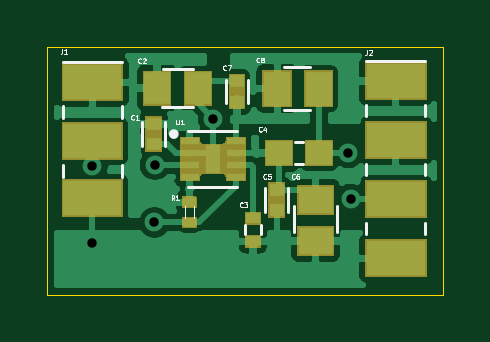
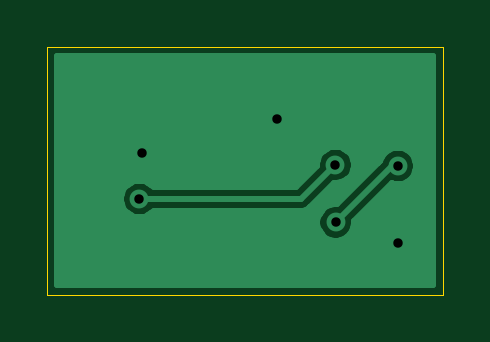
Circuit board: 11 layer files. Board 16.8 x 10.5 mm.
- bottom_copper: FMU3_Power_make-B_Cu.gbr (7239 bytes)
- bottom_mask: FMU3_Power_make-B_Mask.gbr (502 bytes)
- paste: FMU3_Power_make-B_Paste.gbr (497 bytes)
- bottom_silk: FMU3_Power_make-B_SilkS.gbr (498 bytes)
- outline: FMU3_Power_make-Edge_Cuts.gbr (688 bytes)
- top_copper: FMU3_Power_make-F_Cu.gbr (43401 bytes)
- top_mask: FMU3_Power_make-F_Mask.gbr (6346 bytes)
- paste: FMU3_Power_make-F_Paste.gbr (11995 bytes)
- top_silk: FMU3_Power_make-F_SilkS.gbr (9922 bytes)
- drill: FMU3_Power_make-NPTH.drl (277 bytes)
- drill: FMU3_Power_make-PTH.drl (396 bytes)

=== bottom_copper: FMU3_Power_make-B_Cu.gbr (7239 bytes, source omitted) ===
=== bottom_mask: FMU3_Power_make-B_Mask.gbr ===
G04 #@! TF.GenerationSoftware,KiCad,Pcbnew,(5.1.5)-3*
G04 #@! TF.CreationDate,2020-05-25T14:18:07+09:00*
G04 #@! TF.ProjectId,FMU3_Power_make,464d5533-5f50-46f7-9765-725f6d616b65,rev?*
G04 #@! TF.SameCoordinates,Original*
G04 #@! TF.FileFunction,Soldermask,Bot*
G04 #@! TF.FilePolarity,Negative*
%FSLAX46Y46*%
G04 Gerber Fmt 4.6, Leading zero omitted, Abs format (unit mm)*
G04 Created by KiCad (PCBNEW (5.1.5)-3) date 2020-05-25 14:18:07*
%MOMM*%
%LPD*%
G04 APERTURE LIST*
G04 APERTURE END LIST*
M02*

=== paste: FMU3_Power_make-B_Paste.gbr ===
G04 #@! TF.GenerationSoftware,KiCad,Pcbnew,(5.1.5)-3*
G04 #@! TF.CreationDate,2020-05-22T09:47:08+09:00*
G04 #@! TF.ProjectId,FMU3_Power_make,464d5533-5f50-46f7-9765-725f6d616b65,rev?*
G04 #@! TF.SameCoordinates,Original*
G04 #@! TF.FileFunction,Paste,Bot*
G04 #@! TF.FilePolarity,Positive*
%FSLAX46Y46*%
G04 Gerber Fmt 4.6, Leading zero omitted, Abs format (unit mm)*
G04 Created by KiCad (PCBNEW (5.1.5)-3) date 2020-05-22 09:47:08*
%MOMM*%
%LPD*%
G04 APERTURE LIST*
G04 APERTURE END LIST*
M02*

=== bottom_silk: FMU3_Power_make-B_SilkS.gbr ===
G04 #@! TF.GenerationSoftware,KiCad,Pcbnew,(5.1.5)-3*
G04 #@! TF.CreationDate,2020-05-25T14:18:06+09:00*
G04 #@! TF.ProjectId,FMU3_Power_make,464d5533-5f50-46f7-9765-725f6d616b65,rev?*
G04 #@! TF.SameCoordinates,Original*
G04 #@! TF.FileFunction,Legend,Bot*
G04 #@! TF.FilePolarity,Positive*
%FSLAX46Y46*%
G04 Gerber Fmt 4.6, Leading zero omitted, Abs format (unit mm)*
G04 Created by KiCad (PCBNEW (5.1.5)-3) date 2020-05-25 14:18:06*
%MOMM*%
%LPD*%
G04 APERTURE LIST*
G04 APERTURE END LIST*
M02*

=== outline: FMU3_Power_make-Edge_Cuts.gbr ===
G04 #@! TF.GenerationSoftware,KiCad,Pcbnew,(5.1.5)-3*
G04 #@! TF.CreationDate,2020-05-25T14:18:07+09:00*
G04 #@! TF.ProjectId,FMU3_Power_make,464d5533-5f50-46f7-9765-725f6d616b65,rev?*
G04 #@! TF.SameCoordinates,Original*
G04 #@! TF.FileFunction,Profile,NP*
%FSLAX46Y46*%
G04 Gerber Fmt 4.6, Leading zero omitted, Abs format (unit mm)*
G04 Created by KiCad (PCBNEW (5.1.5)-3) date 2020-05-25 14:18:07*
%MOMM*%
%LPD*%
G04 APERTURE LIST*
%ADD10C,0.050000*%
G04 APERTURE END LIST*
D10*
X101500000Y-60000000D02*
X101500000Y-49500000D01*
X118250000Y-60000000D02*
X101500000Y-60000000D01*
X118250000Y-49500000D02*
X118250000Y-60000000D01*
X101500000Y-49500000D02*
X118250000Y-49500000D01*
M02*

=== top_copper: FMU3_Power_make-F_Cu.gbr (43401 bytes, source omitted) ===
=== top_mask: FMU3_Power_make-F_Mask.gbr ===
G04 #@! TF.GenerationSoftware,KiCad,Pcbnew,(5.1.5)-3*
G04 #@! TF.CreationDate,2020-05-25T14:18:06+09:00*
G04 #@! TF.ProjectId,FMU3_Power_make,464d5533-5f50-46f7-9765-725f6d616b65,rev?*
G04 #@! TF.SameCoordinates,Original*
G04 #@! TF.FileFunction,Soldermask,Top*
G04 #@! TF.FilePolarity,Negative*
%FSLAX46Y46*%
G04 Gerber Fmt 4.6, Leading zero omitted, Abs format (unit mm)*
G04 Created by KiCad (PCBNEW (5.1.5)-3) date 2020-05-25 14:18:07*
%MOMM*%
%LPD*%
G04 APERTURE LIST*
%ADD10C,0.100000*%
G04 APERTURE END LIST*
D10*
G36*
X117551000Y-59251000D02*
G01*
X114949000Y-59251000D01*
X114949000Y-57649000D01*
X117551000Y-57649000D01*
X117551000Y-59251000D01*
G37*
G36*
X113636000Y-58356000D02*
G01*
X112064000Y-58356000D01*
X112064000Y-57094000D01*
X113636000Y-57094000D01*
X113636000Y-58356000D01*
G37*
G36*
X110555800Y-58012200D02*
G01*
X109844200Y-58012200D01*
X109844200Y-57453000D01*
X110555800Y-57453000D01*
X110555800Y-58012200D01*
G37*
G36*
X107785170Y-56690803D02*
G01*
X107796875Y-56694354D01*
X107807665Y-56700121D01*
X107817119Y-56707881D01*
X107824879Y-56717335D01*
X107830646Y-56728125D01*
X107834197Y-56739830D01*
X107836000Y-56758138D01*
X107836000Y-57121862D01*
X107834197Y-57140170D01*
X107830646Y-57151875D01*
X107824879Y-57162665D01*
X107817119Y-57172119D01*
X107807665Y-57179879D01*
X107796875Y-57185646D01*
X107785170Y-57189197D01*
X107766862Y-57191000D01*
X107253138Y-57191000D01*
X107234830Y-57189197D01*
X107223125Y-57185646D01*
X107212335Y-57179879D01*
X107202881Y-57172119D01*
X107195121Y-57162665D01*
X107189354Y-57151875D01*
X107185803Y-57140170D01*
X107184000Y-57121862D01*
X107184000Y-56758138D01*
X107185803Y-56739830D01*
X107189354Y-56728125D01*
X107195121Y-56717335D01*
X107202881Y-56707881D01*
X107212335Y-56700121D01*
X107223125Y-56694354D01*
X107234830Y-56690803D01*
X107253138Y-56689000D01*
X107766862Y-56689000D01*
X107785170Y-56690803D01*
G37*
G36*
X110555800Y-57047000D02*
G01*
X109844200Y-57047000D01*
X109844200Y-56487800D01*
X110555800Y-56487800D01*
X110555800Y-57047000D01*
G37*
G36*
X111551000Y-56751000D02*
G01*
X110849000Y-56751000D01*
X110849000Y-55249000D01*
X111551000Y-55249000D01*
X111551000Y-56751000D01*
G37*
G36*
X117551000Y-56751000D02*
G01*
X114949000Y-56751000D01*
X114949000Y-55149000D01*
X117551000Y-55149000D01*
X117551000Y-56751000D01*
G37*
G36*
X104701000Y-56701000D02*
G01*
X102099000Y-56701000D01*
X102099000Y-55099000D01*
X104701000Y-55099000D01*
X104701000Y-56701000D01*
G37*
G36*
X113636000Y-56606000D02*
G01*
X112064000Y-56606000D01*
X112064000Y-55344000D01*
X113636000Y-55344000D01*
X113636000Y-56606000D01*
G37*
G36*
X107785170Y-55830803D02*
G01*
X107796875Y-55834354D01*
X107807665Y-55840121D01*
X107817119Y-55847881D01*
X107824879Y-55857335D01*
X107830646Y-55868125D01*
X107834197Y-55879830D01*
X107836000Y-55898138D01*
X107836000Y-56261862D01*
X107834197Y-56280170D01*
X107830646Y-56291875D01*
X107824879Y-56302665D01*
X107817119Y-56312119D01*
X107807665Y-56319879D01*
X107796875Y-56325646D01*
X107785170Y-56329197D01*
X107766862Y-56331000D01*
X107253138Y-56331000D01*
X107234830Y-56329197D01*
X107223125Y-56325646D01*
X107212335Y-56319879D01*
X107202881Y-56312119D01*
X107195121Y-56302665D01*
X107189354Y-56291875D01*
X107185803Y-56280170D01*
X107184000Y-56261862D01*
X107184000Y-55898138D01*
X107185803Y-55879830D01*
X107189354Y-55868125D01*
X107195121Y-55857335D01*
X107202881Y-55847881D01*
X107212335Y-55840121D01*
X107223125Y-55834354D01*
X107234830Y-55830803D01*
X107253138Y-55829000D01*
X107766862Y-55829000D01*
X107785170Y-55830803D01*
G37*
G36*
X107961000Y-53474001D02*
G01*
X107963402Y-53498387D01*
X107970515Y-53521836D01*
X107982066Y-53543447D01*
X107997611Y-53562389D01*
X108016553Y-53577934D01*
X108038164Y-53589485D01*
X108061613Y-53596598D01*
X108085999Y-53599000D01*
X108914001Y-53599000D01*
X108938387Y-53596598D01*
X108961836Y-53589485D01*
X108983447Y-53577934D01*
X109002389Y-53562389D01*
X109017934Y-53543447D01*
X109029485Y-53521836D01*
X109036598Y-53498387D01*
X109039000Y-53474001D01*
X109039000Y-53314000D01*
X109901000Y-53314000D01*
X109901000Y-55186000D01*
X109039000Y-55186000D01*
X109039000Y-55025999D01*
X109036598Y-55001613D01*
X109029485Y-54978164D01*
X109017934Y-54956553D01*
X109002389Y-54937611D01*
X108983447Y-54922066D01*
X108961836Y-54910515D01*
X108938387Y-54903402D01*
X108914001Y-54901000D01*
X108085999Y-54901000D01*
X108061613Y-54903402D01*
X108038164Y-54910515D01*
X108016553Y-54922066D01*
X107997611Y-54937611D01*
X107982066Y-54956553D01*
X107970515Y-54978164D01*
X107963402Y-55001613D01*
X107961000Y-55025999D01*
X107961000Y-55186000D01*
X107099000Y-55186000D01*
X107099000Y-53314000D01*
X107961000Y-53314000D01*
X107961000Y-53474001D01*
G37*
G36*
X111901000Y-54551000D02*
G01*
X110699000Y-54551000D01*
X110699000Y-53449000D01*
X111901000Y-53449000D01*
X111901000Y-54551000D01*
G37*
G36*
X113601000Y-54551000D02*
G01*
X112399000Y-54551000D01*
X112399000Y-53449000D01*
X113601000Y-53449000D01*
X113601000Y-54551000D01*
G37*
G36*
X104701000Y-54301000D02*
G01*
X102099000Y-54301000D01*
X102099000Y-52699000D01*
X104701000Y-52699000D01*
X104701000Y-54301000D01*
G37*
G36*
X117551000Y-54251000D02*
G01*
X114949000Y-54251000D01*
X114949000Y-52649000D01*
X117551000Y-52649000D01*
X117551000Y-54251000D01*
G37*
G36*
X106351000Y-53951000D02*
G01*
X105649000Y-53951000D01*
X105649000Y-52449000D01*
X106351000Y-52449000D01*
X106351000Y-53951000D01*
G37*
G36*
X109876000Y-52151000D02*
G01*
X109174000Y-52151000D01*
X109174000Y-50649000D01*
X109876000Y-50649000D01*
X109876000Y-52151000D01*
G37*
G36*
X113606000Y-52061000D02*
G01*
X112344000Y-52061000D01*
X112344000Y-50489000D01*
X113606000Y-50489000D01*
X113606000Y-52061000D01*
G37*
G36*
X111856000Y-52061000D02*
G01*
X110594000Y-52061000D01*
X110594000Y-50489000D01*
X111856000Y-50489000D01*
X111856000Y-52061000D01*
G37*
G36*
X108464000Y-51991000D02*
G01*
X107262000Y-51991000D01*
X107262000Y-50509000D01*
X108464000Y-50509000D01*
X108464000Y-51991000D01*
G37*
G36*
X106738000Y-51991000D02*
G01*
X105536000Y-51991000D01*
X105536000Y-50509000D01*
X106738000Y-50509000D01*
X106738000Y-51991000D01*
G37*
G36*
X104701000Y-51801000D02*
G01*
X102099000Y-51801000D01*
X102099000Y-50199000D01*
X104701000Y-50199000D01*
X104701000Y-51801000D01*
G37*
G36*
X117551000Y-51751000D02*
G01*
X114949000Y-51751000D01*
X114949000Y-50149000D01*
X117551000Y-50149000D01*
X117551000Y-51751000D01*
G37*
M02*

=== paste: FMU3_Power_make-F_Paste.gbr (11995 bytes, source omitted) ===
=== top_silk: FMU3_Power_make-F_SilkS.gbr (9922 bytes, source omitted) ===
=== drill: FMU3_Power_make-NPTH.drl ===
M48
; DRILL file {KiCad (5.1.5)-3} date 2020-05-25 오후 2:17:54
; FORMAT={-:-/ absolute / inch / decimal}
; #@! TF.CreationDate,2020-05-25T14:17:54+09:00
; #@! TF.GenerationSoftware,Kicad,Pcbnew,(5.1.5)-3
; #@! TF.FileFunction,NonPlated,1,2,NPTH
FMAT,2
INCH
%
G90
G05
T0
M30

=== drill: FMU3_Power_make-PTH.drl ===
M48
; DRILL file {KiCad (5.1.5)-3} date 2020-05-25 오후 2:17:54
; FORMAT={-:-/ absolute / inch / decimal}
; #@! TF.CreationDate,2020-05-25T14:17:54+09:00
; #@! TF.GenerationSoftware,Kicad,Pcbnew,(5.1.5)-3
; #@! TF.FileFunction,Plated,1,2,PTH
FMAT,2
INCH
T1C0.0157
%
G90
G05
T1
X4.0709Y-2.1476
X4.0709Y-2.2756
X4.1744Y-2.2417
X4.1751Y-2.1458
X4.272Y-2.0685
X4.4976Y-2.126
X4.5016Y-2.2028
T0
M30
